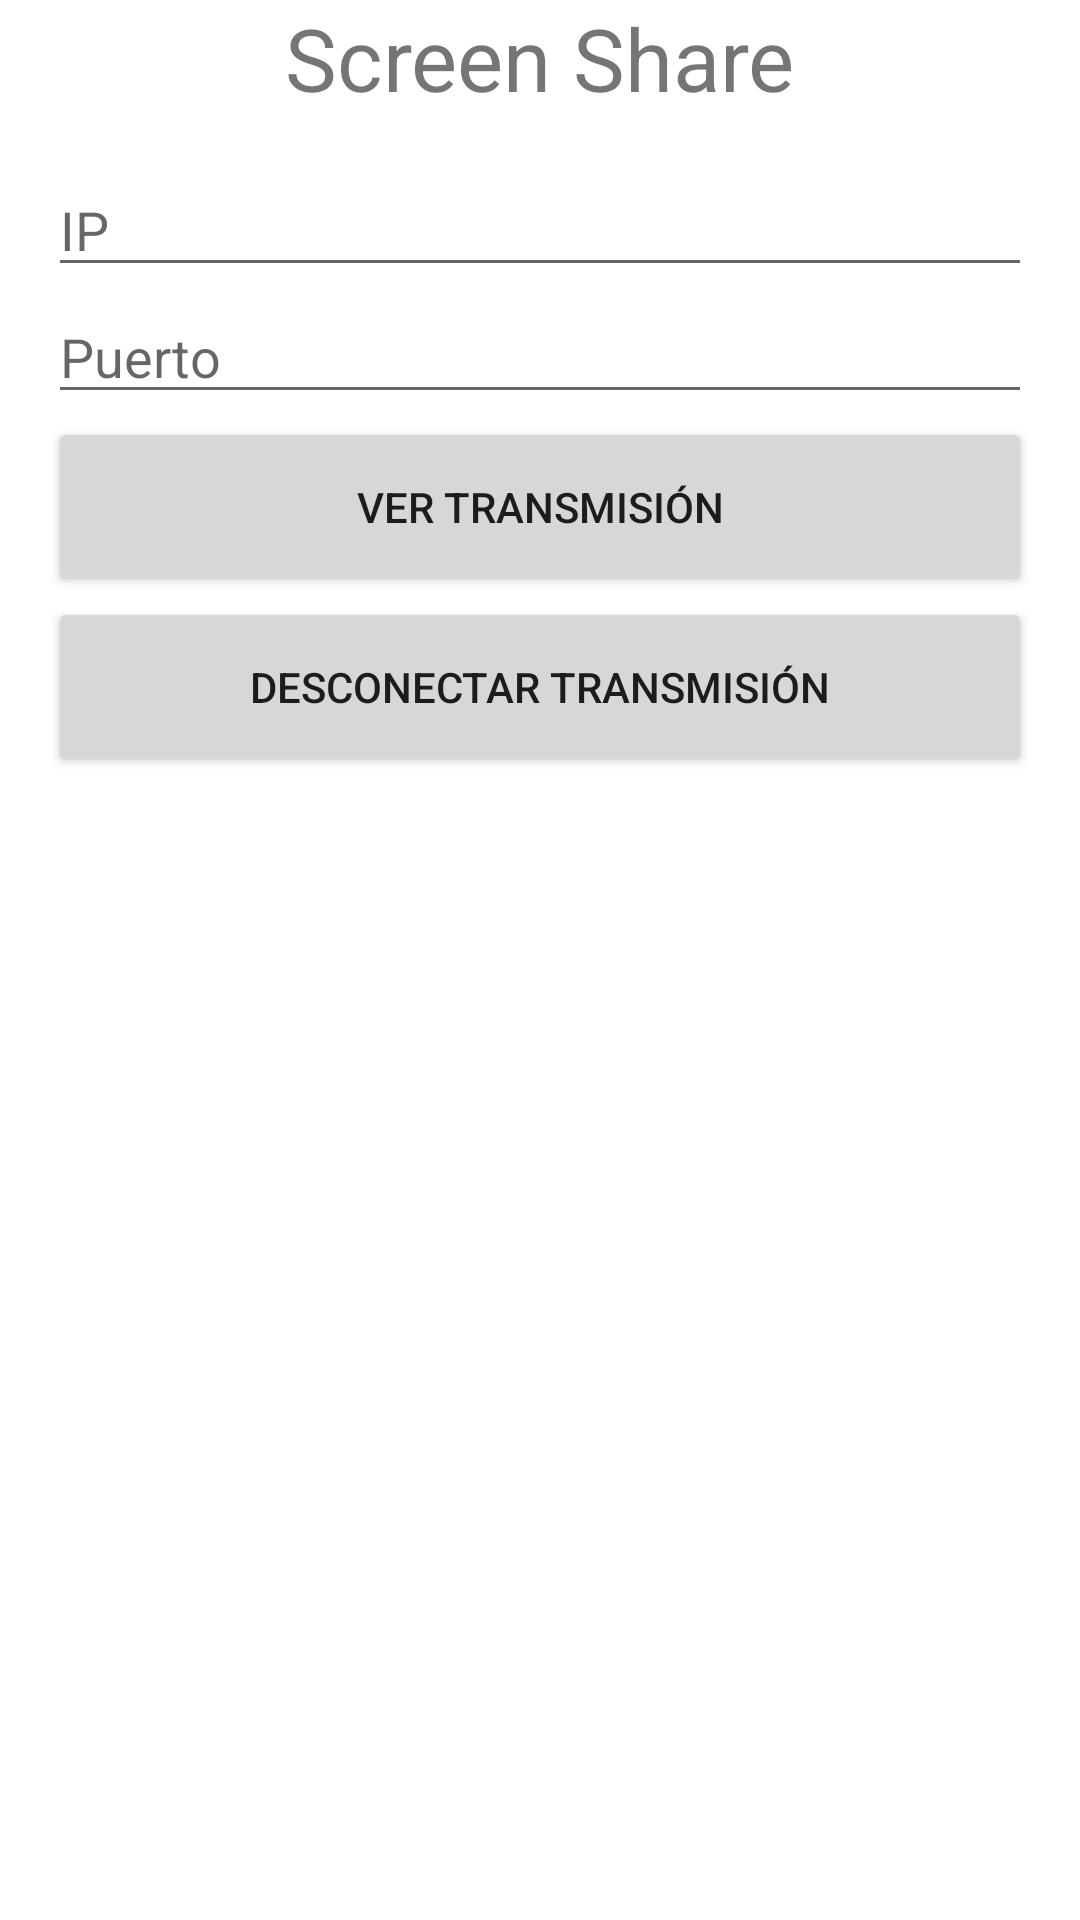

This screen was rendered from an Android layout file. Write that file and the resources it references.
<!-- AndroidManifest.xml: application theme Theme.App_sistemas_operativos -->
<!-- res/layout/dashboard_client.xml -->
<?xml version="1.0" encoding="utf-8"?>

<androidx.constraintlayout.widget.ConstraintLayout xmlns:android="http://schemas.android.com/apk/res/android"
    xmlns:app="http://schemas.android.com/apk/res-auto"
    xmlns:tools="http://schemas.android.com/tools"
    android:id="@+id/main"
    android:layout_width="match_parent"
    android:layout_height="match_parent"
    tools:context=".firstActivity">

    <TextView
        android:id="@+id/titleTextView"
        android:layout_width="wrap_content"
        android:layout_height="wrap_content"
        android:text="Screen Share"
        android:textSize="29dp"
        app:layout_constraintTop_toTopOf="parent"
        app:layout_constraintStart_toStartOf="parent"
        app:layout_constraintEnd_toEndOf="parent"/>

    <EditText
        android:id="@+id/clientIpEditText"
        android:layout_width="0dp"
        android:layout_height="41dp"
        android:layout_marginStart="16dp"
        android:layout_marginTop="16dp"
        android:layout_marginEnd="16dp"
        android:hint="IP"
        app:layout_constraintEnd_toEndOf="parent"
        app:layout_constraintStart_toStartOf="parent"
        app:layout_constraintTop_toBottomOf="@id/titleTextView" />

    <EditText
        android:id="@+id/clientPortEditText"
        android:layout_width="0dp"
        android:layout_height="wrap_content"
        android:hint="Puerto"
        app:layout_constraintTop_toBottomOf="@id/clientIpEditText"
        app:layout_constraintStart_toStartOf="parent"
        app:layout_constraintEnd_toEndOf="parent"
        android:layout_marginTop="1dp"
        android:layout_marginStart="16dp"
        android:layout_marginEnd="16dp"
        android:inputType="number"/>

    <Button
        android:id="@+id/clientButton"
        android:layout_width="match_parent"
        android:layout_height="60dp"
        android:layout_marginLeft="16dp"
        android:layout_marginRight="16dp"
        android:text="Ver Transmisión"
        app:layout_constraintTop_toBottomOf="@id/clientPortEditText"
        app:layout_constraintStart_toStartOf="parent"
        app:layout_constraintEnd_toEndOf="parent"
        android:layout_marginTop="1dp"/>

    <Button
        android:id="@+id/clientDisconnectButton"
        android:layout_width="match_parent"
        android:layout_height="60dp"
        android:layout_marginLeft="16dp"
        android:layout_marginRight="16dp"
        app:layout_constraintStart_toStartOf="parent"
        app:layout_constraintEnd_toEndOf="parent"
        android:text="Desconectar Transmisión"
        app:layout_constraintTop_toBottomOf="@id/clientButton"/>
</androidx.constraintlayout.widget.ConstraintLayout>
<!-- resources referenced by this layout -->
<resources>
  <style name="Theme.App_sistemas_operativos" parent="Theme.MaterialComponents.DayNight.DarkActionBar">
          
          <item name="colorPrimary">@color/dark_blue</item>
          <item name="colorPrimaryVariant">@color/purple_700</item>
          <item name="colorOnPrimary">@color/white</item>
          
          <item name="colorSecondary">@color/teal_200</item>
          <item name="colorSecondaryVariant">@color/teal_700</item>
          <item name="colorOnSecondary">@color/black</item>
          
          <item name="android:statusBarColor">@color/dark_blue</item>
          
      </style>
  <color name="dark_blue">#004080</color>
  <color name="purple_700">#FF3700B3</color>
  <color name="white">#FFFFFFFF</color>
  <color name="teal_200">#FF03DAC5</color>
  <color name="teal_700">#FF018786</color>
  <color name="black">#FF000000</color>
</resources>
